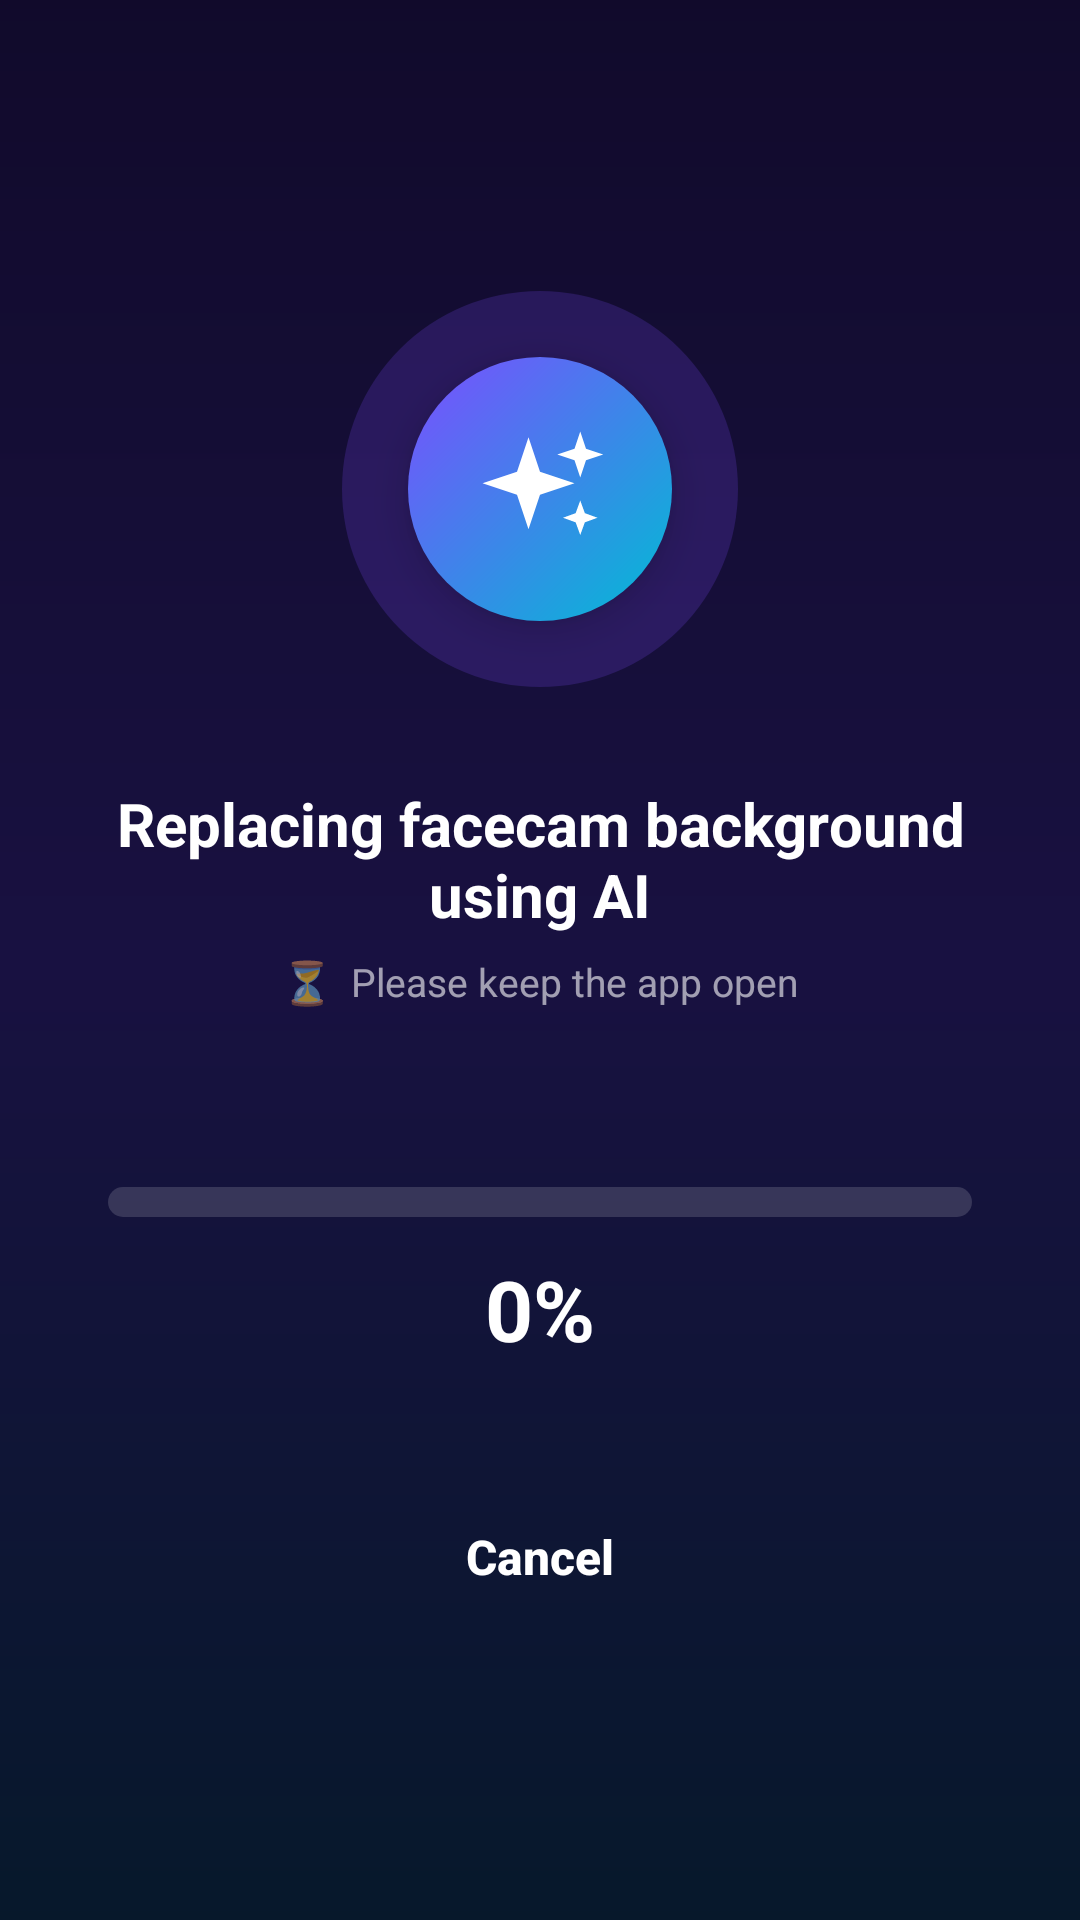

Produce the Android XML layout that renders to this screen, including the resource entries it uses.
<!-- AndroidManifest.xml: application theme Theme.CustomScreen -->
<!-- res/layout/dialog_processing.xml -->
<?xml version="1.0" encoding="utf-8"?>
<FrameLayout xmlns:android="http://schemas.android.com/apk/res/android"
    android:layout_width="match_parent"
    android:layout_height="match_parent"
    android:background="@drawable/bg_processing_screen"
    android:clickable="true"
    android:focusable="true">

    <LinearLayout
        android:layout_width="match_parent"
        android:layout_height="wrap_content"
        android:layout_gravity="center"
        android:gravity="center_horizontal"
        android:orientation="vertical"
        android:paddingStart="36dp"
        android:paddingEnd="36dp">

        <FrameLayout
            android:layout_width="132dp"
            android:layout_height="132dp">

            <View
                android:id="@+id/processing_halo"
                android:layout_width="match_parent"
                android:layout_height="match_parent"
                android:background="@drawable/bg_processing_icon_halo" />

            <FrameLayout
                android:layout_width="88dp"
                android:layout_height="88dp"
                android:layout_gravity="center"
                android:background="@drawable/bg_processing_icon"
                android:elevation="8dp">

                <ImageView
                    android:id="@+id/processing_icon"
                    android:layout_width="46dp"
                    android:layout_height="46dp"
                    android:layout_gravity="center"
                    android:importantForAccessibility="no"
                    android:src="@drawable/ic_ai_sparkle" />
            </FrameLayout>
        </FrameLayout>

        <TextView
            android:id="@+id/processing_title"
            android:layout_width="match_parent"
            android:layout_height="wrap_content"
            android:layout_marginTop="32dp"
            android:gravity="center"
            android:text="Replacing facecam background using AI"
            android:textColor="#FFFFFF"
            android:textSize="20sp"
            android:textStyle="bold" />

        
        <LinearLayout
            android:layout_width="match_parent"
            android:layout_height="wrap_content"
            android:layout_marginTop="6dp"
            android:gravity="center"
            android:orientation="horizontal">

            <TextView
                android:id="@+id/processing_tick"
                android:layout_width="wrap_content"
                android:layout_height="wrap_content"
                android:layout_marginEnd="6dp"
                android:text="⏳"
                android:textColor="#99FFFFFF"
                android:textSize="14sp" />

            <TextView
                android:id="@+id/processing_hint"
                android:layout_width="wrap_content"
                android:layout_height="wrap_content"
                android:text="Please keep the app open"
                android:textColor="#99FFFFFF"
                android:textSize="13sp" />
        </LinearLayout>

        
        <TextView
            android:id="@+id/processing_patience"
            android:layout_width="match_parent"
            android:layout_height="wrap_content"
            android:layout_marginTop="10dp"
            android:alpha="0"
            android:gravity="center"
            android:minLines="2"
            android:text="This is the most time consuming part.\nPlease be patient"
            android:textColor="#CCFFFFFF"
            android:textSize="13sp"
            android:visibility="invisible" />

        <ProgressBar
            android:id="@+id/processing_bar"
            style="?android:attr/progressBarStyleHorizontal"
            android:layout_width="match_parent"
            android:layout_height="10dp"
            android:layout_marginTop="16dp"
            android:max="100"
            android:progressDrawable="@drawable/progress_processing" />

        <TextView
            android:id="@+id/processing_percent"
            android:layout_width="wrap_content"
            android:layout_height="wrap_content"
            android:layout_marginTop="12dp"
            android:text="0%"
            android:textColor="#FFFFFF"
            android:textSize="28sp"
            android:textStyle="bold" />

        <Button
            android:id="@+id/processing_cancel"
            android:layout_width="wrap_content"
            android:layout_height="48dp"
            android:layout_marginTop="40dp"
            android:background="@drawable/bg_processing_cancel_btn"
            android:minWidth="160dp"
            android:paddingStart="28dp"
            android:paddingEnd="28dp"
            android:stateListAnimator="@null"
            android:text="Cancel"
            android:textAllCaps="false"
            android:textColor="#FFFFFF"
            android:textSize="16sp"
            android:textStyle="bold" />
    </LinearLayout>
</FrameLayout>
<!-- resources referenced by this layout -->
<resources>
  <!-- drawable bg_processing_icon (drawable) -->
  <?xml version="1.0" encoding="utf-8"?>
  <shape xmlns:android="http://schemas.android.com/apk/res/android" android:shape="oval">
      <gradient
          android:angle="315"
          android:startColor="#7C4DFF"
          android:endColor="#00BCD4" />
  </shape>
  <!-- drawable bg_processing_icon_halo (drawable) -->
  <?xml version="1.0" encoding="utf-8"?>
  <shape xmlns:android="http://schemas.android.com/apk/res/android" android:shape="oval">
      <solid android:color="#337C4DFF" />
  </shape>
  <!-- drawable bg_processing_screen (drawable) -->
  <?xml version="1.0" encoding="utf-8"?>
  <shape xmlns:android="http://schemas.android.com/apk/res/android" android:shape="rectangle">
      <gradient
          android:angle="300"
          android:startColor="#F0120B2E"
          android:centerColor="#F01A1245"
          android:endColor="#F0071A2E"
          android:type="linear" />
  </shape>
  <!-- drawable ic_ai_sparkle (drawable) -->
  <vector xmlns:android="http://schemas.android.com/apk/res/android"
      android:width="24dp"
      android:height="24dp"
      android:viewportWidth="24"
      android:viewportHeight="24">
      <path
          android:fillColor="#FFFFFF"
          android:pathData="M10,3 L12,9 L18,11 L12,13 L10,19 L8,13 L2,11 L8,9 Z" />
      <path
          android:fillColor="#FFFFFF"
          android:pathData="M19,2 L20,5 L23,6 L20,7 L19,10 L18,7 L15,6 L18,5 Z" />
      <path
          android:fillColor="#FFFFFF"
          android:pathData="M19,14 L19.8,16.2 L22,17 L19.8,17.8 L19,20 L18.2,17.8 L16,17 L18.2,16.2 Z" />
  </vector>
  <!-- drawable progress_processing (drawable) -->
  <?xml version="1.0" encoding="utf-8"?>
  <layer-list xmlns:android="http://schemas.android.com/apk/res/android">
      <item android:id="@android:id/background">
          <shape android:shape="rectangle">
              <solid android:color="#26FFFFFF" />
              <corners android:radius="6dp" />
          </shape>
      </item>
      <item android:id="@android:id/progress">
          <clip>
              <shape android:shape="rectangle">
                  <gradient
                      android:angle="0"
                      android:startColor="#7C4DFF"
                      android:endColor="#00E5FF" />
                  <corners android:radius="6dp" />
              </shape>
          </clip>
      </item>
  </layer-list>
  <style name="Theme.CustomScreen" parent="Theme.MaterialComponents.DayNight.NoActionBar">
          <item name="android:windowBackground">@android:color/black</item>
          <item name="android:statusBarColor">@android:color/transparent</item>
          <item name="android:navigationBarColor">@android:color/transparent</item>
          <item name="android:windowLightStatusBar">false</item>
          <item name="android:windowLightNavigationBar">false</item>
      </style>
</resources>
